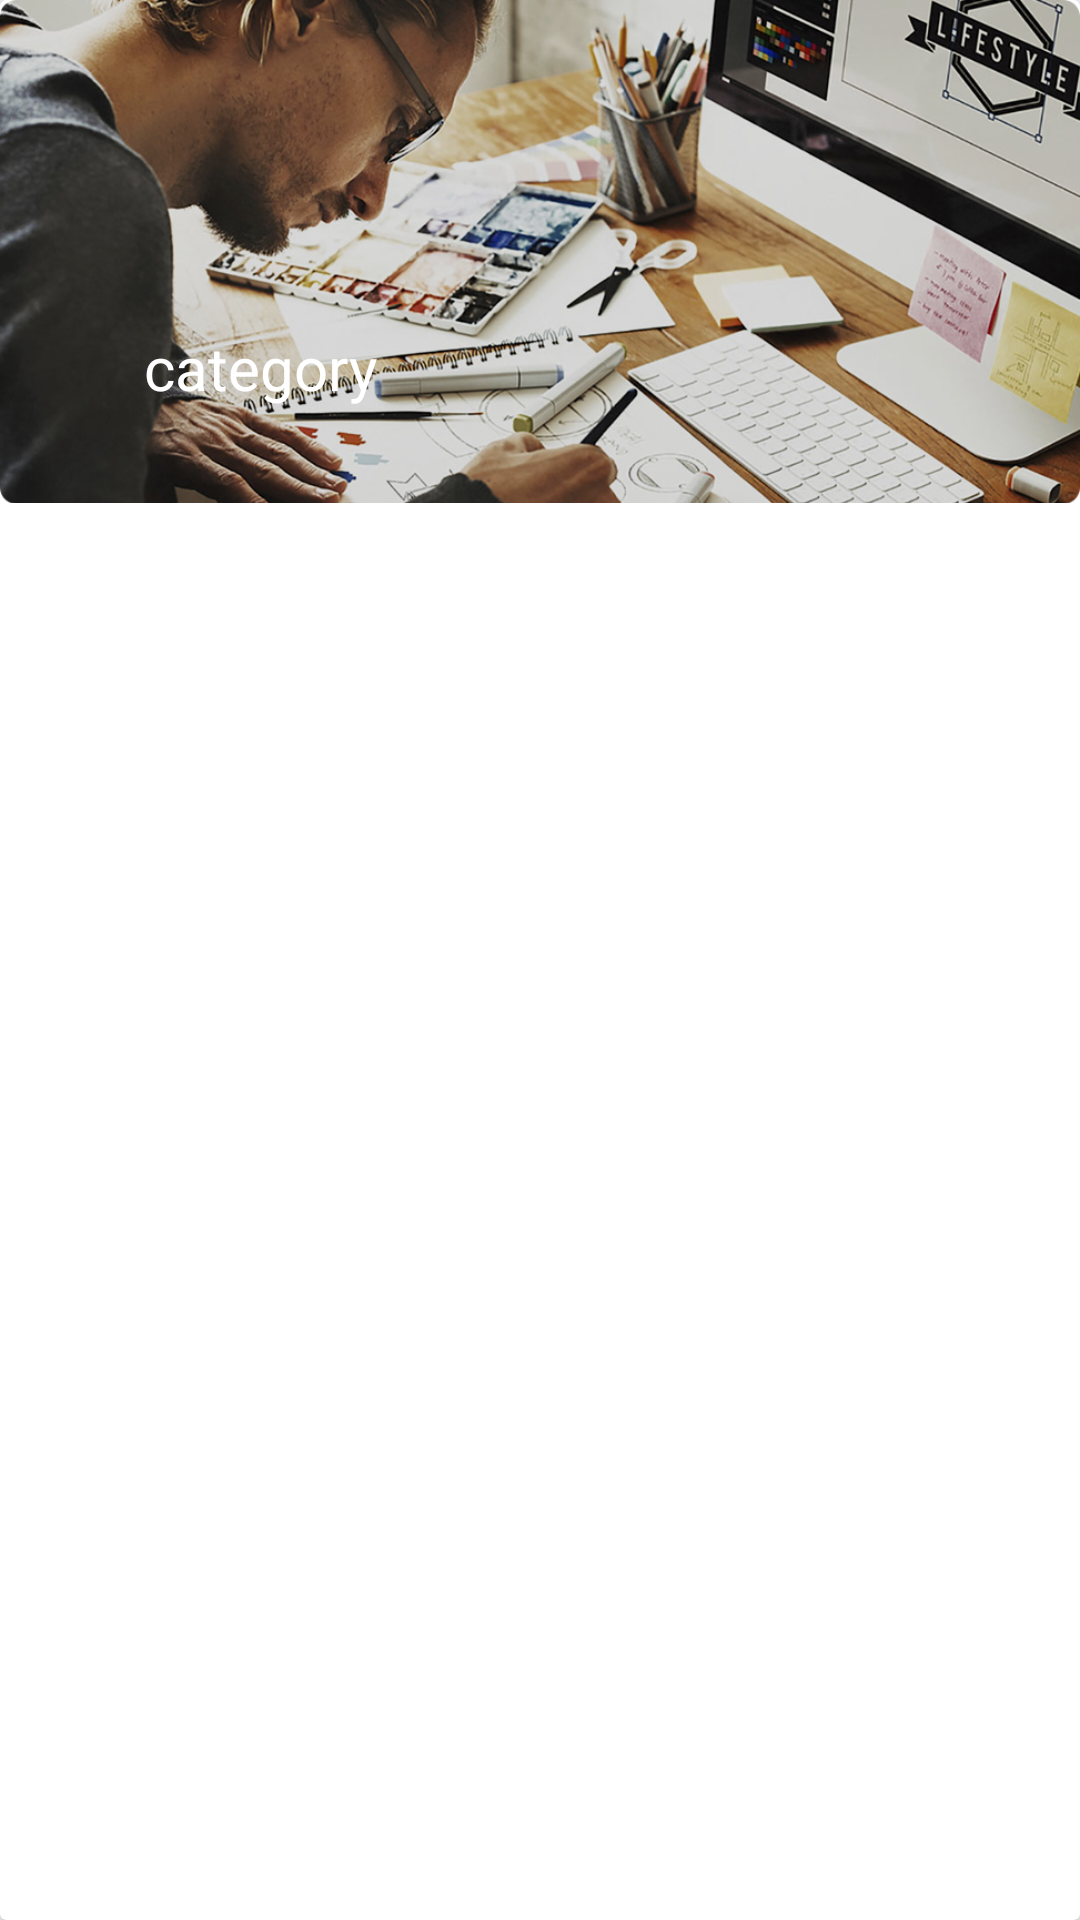

Write the Android layout XML for this screen, with the resource values it uses.
<!-- AndroidManifest.xml: application theme Theme.AppCompat.Light.NoActionBar -->
<!-- res/layout/card_category.xml -->
<?xml version="1.0" encoding="utf-8"?>
<android.support.v7.widget.CardView xmlns:android="http://schemas.android.com/apk/res/android"
    xmlns:app="http://schemas.android.com/apk/res-auto"
    android:layout_width="match_parent"
    android:layout_height="wrap_content"
    android:layout_marginBottom="8dp"
    android:layout_marginEnd="8dp"
    android:layout_marginLeft="8dp"
    android:layout_marginRight="8dp"
    android:layout_marginStart="8dp"
    android:layout_marginTop="8dp"
    android:elevation="1dp"
    app:layout_constraintBottom_toBottomOf="parent"
    app:layout_constraintEnd_toEndOf="parent"
    app:layout_constraintStart_toStartOf="parent"
    app:layout_constraintTop_toTopOf="parent">

    <android.support.constraint.ConstraintLayout
        android:layout_width="match_parent"
        android:layout_height="wrap_content">

        <ImageView
            android:layout_width="match_parent"
            android:layout_height="match_parent"
            android:scaleType="centerCrop"
            android:adjustViewBounds="true"
            android:src="@drawable/rounded_rectangle_3_copy"
            app:layout_constraintBottom_toBottomOf="parent"
            app:layout_constraintEnd_toEndOf="parent"
            app:layout_constraintStart_toStartOf="parent"
            app:layout_constraintTop_toTopOf="parent"
            app:layout_constraintVertical_bias="0.0"
            android:id="@+id/categoryImage"/>

        <TextView
            android:id="@+id/categoryNameTextView"
            android:layout_width="wrap_content"
            android:layout_height="wrap_content"
            android:layout_marginBottom="8dp"
            android:layout_marginEnd="8dp"
            android:layout_marginLeft="8dp"
            android:layout_marginRight="8dp"
            android:layout_marginStart="8dp"
            android:layout_marginTop="8dp"
            android:text="category"
            android:textAlignment="center"
            android:textColor="#ffffff"
            android:textSize="20sp"
            app:layout_constraintBottom_toBottomOf="parent"
            app:layout_constraintEnd_toEndOf="parent"
            app:layout_constraintHorizontal_bias="0.15"
            app:layout_constraintStart_toStartOf="parent"
            app:layout_constraintTop_toTopOf="parent"
            app:layout_constraintVertical_bias="0.81" />

    </android.support.constraint.ConstraintLayout>

</android.support.v7.widget.CardView>
<!-- resources referenced by this layout -->
<resources>
  <!-- drawable rounded_rectangle_3_copy: png bitmap (drawable-hdpi, 230264 bytes) -->
</resources>
